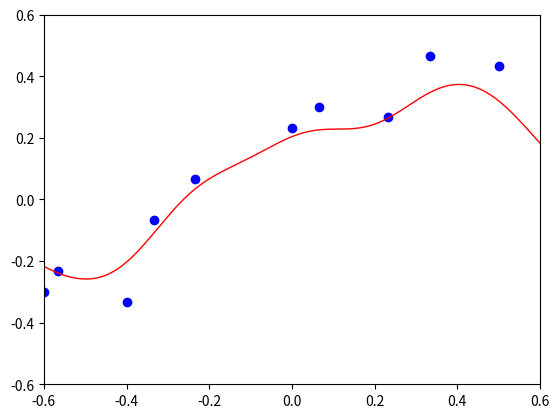

The script that saved this image:
# coding:utf-8
import numpy as np
import matplotlib.pyplot as plt

def k( x, mu, sigma ):
   return np.array([ np.exp( -(( x - m )**2 ) / ( 2 * sigma**2 )) for m in mu ])

x = np.array( [-0.4, -0.5667, 0.2333, 0., 0.0667, -0.3333, 0.3333, 0.5, -0.6, -0.2333] )
y = np.array( [-0.3333, -0.2333, 0.2667, 0.2333, 0.3, -0.0667, 0.4667, 0.4333, -0.3, 0.0667] )
sigma = (x.max()-x.min())/(len(x)-1) # データが等間隔に存在するときのデータ間の距離
K = k( x, x, sigma )
l = 0.5  # python では lambda が予約語であるため、l を使用
theta = np.dot( np.linalg.inv( K + l * np.identity( len( K ) ) ), y.T )
plt.scatter( x, y, color='blue' ) # 学習データの描画
xx = np.linspace( -0.6, +0.6, 1201 )
P = k( xx, x, sigma )
plt.ylim([-0.6,+0.6])
plt.xlim([-0.6,+0.6])
plt.plot( xx, np.dot( P.T, theta ), color='red', linewidth='1.0' )
plt.show() # グラフの表示
